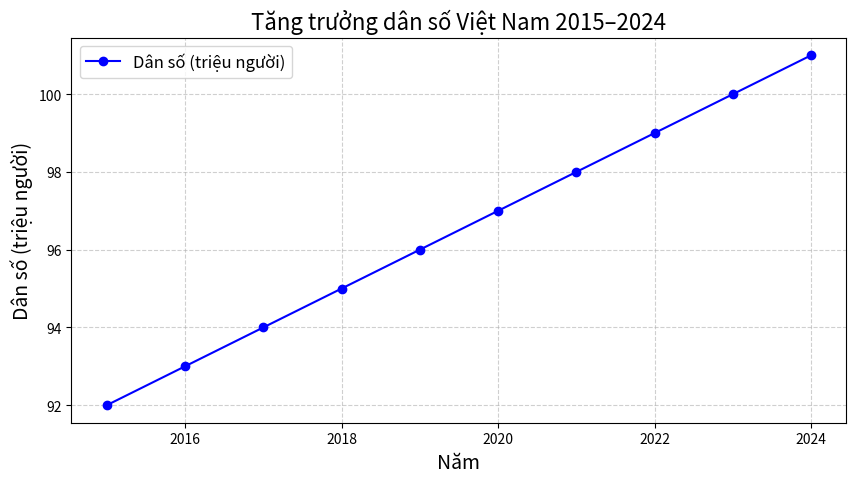

Recreate this plot in Python.
import matplotlib.pyplot as plt
import numpy as np
years = np.arange(2015, 2025)
population = np.array([92, 93, 94, 95, 96, 97, 98, 99, 100, 101])
fig, ax = plt.subplots(figsize=(10, 5))
ax.set_title("Tăng trưởng dân số Việt Nam 2015–2024", fontsize=16)
ax.plot(years, population, color='blue', linestyle='-', marker='o', label='Dân số (triệu người)')
ax.set_xlabel("Năm", fontsize=14)
ax.set_ylabel("Dân số (triệu người)", fontsize=14)
ax.grid(linestyle='--', alpha=0.6)
ax.legend(loc="upper left", fontsize=12)
plt.show()